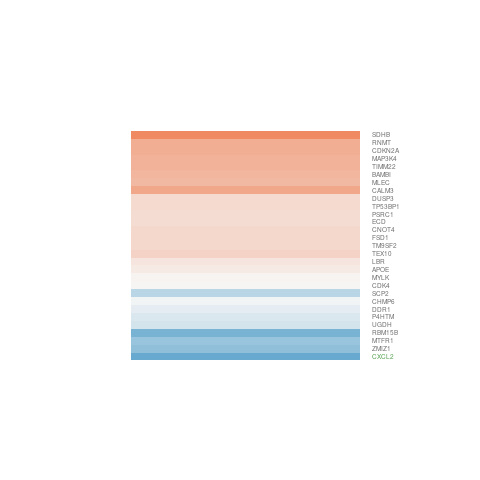

Data behind this chart, as committed beside it:
gene.id, ENSEMBL, ENTREZID, SYMBOL, logFC, AveExpr, t, P.Value, adj.P.Val, B
ENSG00000065600, ENSG00000065534, 4638, MYLK, 0.03581, 3.137, 0.1718, 0.8664, 0.9298, -6.578
ENSG00000066933, ENSG00000066855, 9650, MTFR1, -0.6297, 6.374, -3.577, 0.0037, 0.06065, -2.317
ENSG00000067560, ENSG00000067369, 7158, TP53BP1, 0.2567, 9.073, 1.587, 0.1381, 0.3267, -5.779
ENSG00000080822, ENSG00000080802, 4850, CNOT4, 0.2872, 6.223, 0.6501, 0.5277, 0.7089, -6.777
ENSG00000081059, ENSG00000081041, 2920, CXCL2, -1.728, 8.805, -3.909, 0.002006, 0.04655, -1.708
ENSG00000085563, ENSG00000085511, 4216, MAP3K4, 0.6111, 3.476, 0.7202, 0.4849, 0.6781, -6.339
ENSG00000095906, ENSG00000095739, 25805, BAMBI, 0.5697, 4.34, 1.697, 0.1149, 0.2948, -5.446
ENSG00000101773, ENSG00000101654, 8731, RNMT, 0.6595, 4.756, 3.47, 0.004516, 0.06672, -2.414
ENSG00000105298, ENSG00000105255, 79187, FSD1, 0.2836, 4.654, 1.156, 0.2697, 0.4843, -6.198
ENSG00000108306, ENSG00000108175, 57178, ZMIZ1, -0.6938, 4.375, -2.047, 0.06283, 0.2154, -4.901
ENSG00000109016, ENSG00000108861, 1845, DUSP3, 0.2573, 2.579, 1.149, 0.2727, 0.4875, -5.809
ENSG00000109929, ENSG00000109814, 7358, UGDH, -0.2507, 6.824, -1.179, 0.2609, 0.4749, -6.297
ENSG00000111057, ENSG00000110917, 9761, MLEC, 0.5496, 3.134, 1.838, 0.09045, 0.2604, -5.013
ENSG00000116299, ENSG00000116171, 6342, SCP2, -0.4206, 3.772, -1.404, 0.1853, 0.3874, -5.749
ENSG00000117281, ENSG00000117118, 6390, SDHB, 2.043, -0.7103, 3.626, 0.003376, 0.05761, -1.599
ENSG00000123143, ENSG00000122882, 11319, ECD, 0.2378, 6.471, 0.9676, 0.352, 0.5628, -6.521
ENSG00000125458, ENSG00000125304, 9375, TM9SF2, 0.2795, 3.004, 1.117, 0.2855, 0.501, -5.926
ENSG00000130348, ENSG00000130203, 348, APOE, 0.1248, 4.748, 0.96, 0.3557, 0.5658, -6.413
ENSG00000134330, ENSG00000134222, 84722, PSRC1, 0.2517, 4.781, 1.582, 0.1392, 0.3281, -5.674
ENSG00000135597, ENSG00000135446, 1019, CDK4, 0.01348, 5.643, 0.09927, 0.9225, 0.9598, -6.968
ENSG00000137055, ENSG00000136891, 54881, TEX10, 0.3368, 5.971, 1.984, 0.07022, 0.2281, -5.163
ENSG00000144029, ENSG00000143815, 3930, LBR, 0.1644, 5.645, 1.298, 0.2183, 0.4272, -6.129
ENSG00000148335, ENSG00000147889, 1029, CDKN2A, 0.6522, 4.398, 2.293, 0.04037, 0.171, -4.504
ENSG00000160256, ENSG00000160014, 808, CALM3, 0.7212, 3.837, 3.392, 0.005223, 0.07075, -2.439
ENSG00000176396, ENSG00000176108, 79643, CHMP6, -0.04396, 3.892, -0.2893, 0.7772, 0.8789, -6.705
ENSG00000177674, ENSG00000177370, 29928, TIMM22, 0.6093, 1.812, 1.289, 0.2211, 0.431, -5.476
ENSG00000178878, ENSG00000178467, 54681, P4HTM, -0.1959, 0.9546, -0.5106, 0.6187, 0.774, -5.96
ENSG00000204852, ENSG00000204580, 780, DDR1, -0.1201, 0.8231, -0.2555, 0.8026, 0.8943, -6.021
ENSG00000260233, ENSG00000259956, 29890, RBM15B, -0.8664, 0.16, -1.462, 0.1691, 0.3685, -4.918
